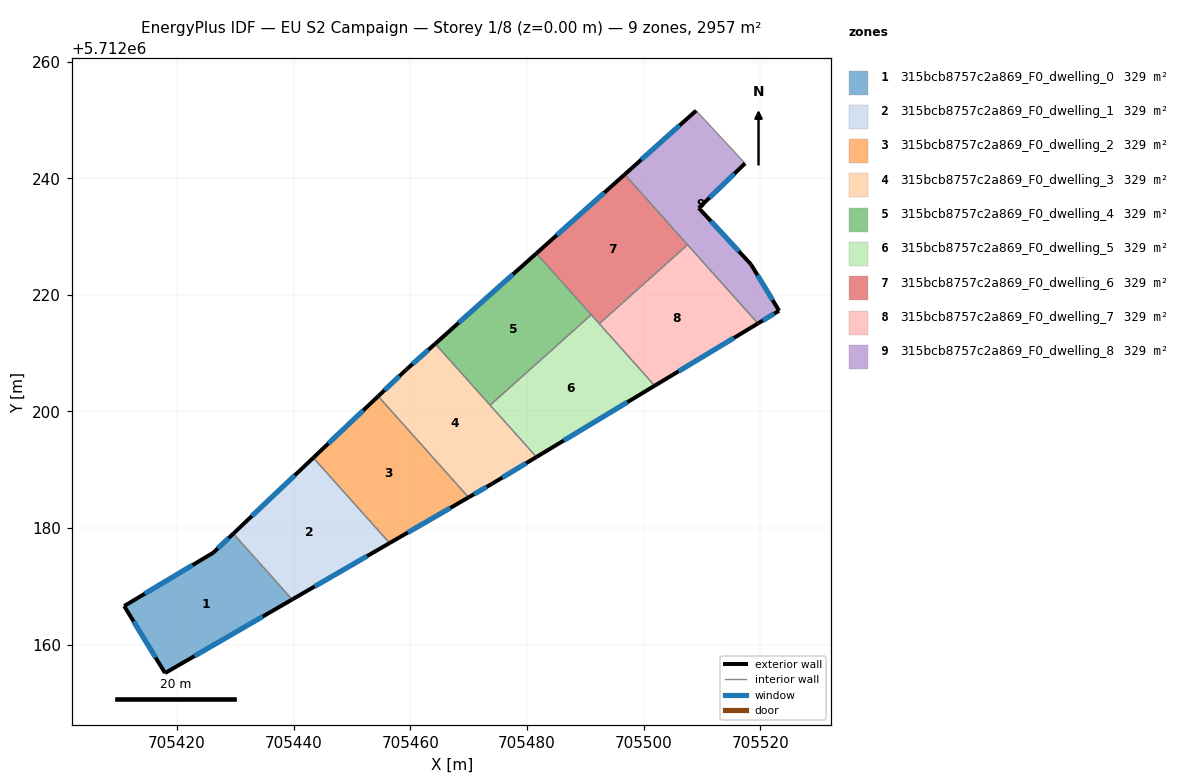
=== STOREY PLAN SPEC (per zone: floor XY polygon, exterior-wall plan segments, windows/doors) ===
zone 1: 315bcb8757c2a869_F0_dwelling_0  (328.6 m²)
  floor: (705439.74, 5712167.76) (705429.65, 5712179.05) (705426.20, 5712175.78) (705410.94, 5712166.64) (705417.95, 5712155.14)
  exterior wall: (705417.95, 5712155.14) – (705410.94, 5712166.64)  [13.5 m]
    window: (705416.33, 5712157.80) – (705412.56, 5712163.98)  [11.7 m²]
  exterior wall: (705410.94, 5712166.64) – (705426.20, 5712175.78)  [17.8 m]
    window: (705414.47, 5712168.75) – (705422.67, 5712173.66)  [15.4 m²]
  exterior wall: (705426.20, 5712175.78) – (705429.65, 5712179.05)  [4.8 m]
    window: (705427.00, 5712176.53) – (705428.85, 5712178.29)  [4.1 m²]
  exterior wall: (705439.74, 5712167.76) – (705417.95, 5712155.14)  [25.2 m]
    window: (705434.70, 5712164.84) – (705422.99, 5712158.06)  [21.8 m²]
  interior walls: 1
zone 2: 315bcb8757c2a869_F0_dwelling_1  (328.6 m²)
  floor: (705456.45, 5712177.43) (705443.37, 5712192.06) (705429.65, 5712179.05) (705439.74, 5712167.76)
  exterior wall: (705429.65, 5712179.05) – (705443.37, 5712192.06)  [18.9 m]
    window: (705432.83, 5712182.06) – (705440.19, 5712189.05)  [16.4 m²]
  exterior wall: (705456.45, 5712177.43) – (705439.74, 5712167.76)  [19.3 m]
    window: (705452.58, 5712175.19) – (705443.61, 5712170.00)  [16.7 m²]
  interior walls: 2
zone 3: 315bcb8757c2a869_F0_dwelling_2  (328.6 m²)
  floor: (705470.00, 5712185.27) (705454.49, 5712202.61) (705443.37, 5712192.06) (705456.45, 5712177.43)
  exterior wall: (705443.37, 5712192.06) – (705454.49, 5712202.61)  [15.3 m]
    window: (705445.94, 5712194.50) – (705451.92, 5712200.17)  [13.3 m²]
  exterior wall: (705470.00, 5712185.27) – (705456.45, 5712177.43)  [15.7 m]
    window: (705466.86, 5712183.46) – (705459.59, 5712179.25)  [13.5 m²]
  interior walls: 2
zone 4: 315bcb8757c2a869_F0_dwelling_3  (328.6 m²)
  floor: (705481.63, 5712192.19) (705464.27, 5712211.61) (705459.23, 5712207.10) (705454.49, 5712202.61) (705470.00, 5712185.27) (705474.04, 5712187.61)
  exterior wall: (705481.63, 5712192.19) – (705474.04, 5712187.61)  [8.9 m]
    window: (705479.88, 5712191.13) – (705475.79, 5712188.67)  [7.7 m²]
  exterior wall: (705474.04, 5712187.61) – (705470.00, 5712185.27)  [4.7 m]
    window: (705473.10, 5712187.07) – (705470.93, 5712185.81)  [4.0 m²]
  exterior wall: (705454.49, 5712202.61) – (705459.23, 5712207.10)  [6.5 m]
    window: (705455.59, 5712203.65) – (705458.13, 5712206.06)  [5.6 m²]
  exterior wall: (705459.23, 5712207.10) – (705464.27, 5712211.61)  [6.8 m]
    window: (705460.39, 5712208.15) – (705463.11, 5712210.57)  [5.9 m²]
  interior walls: 3
zone 5: 315bcb8757c2a869_F0_dwelling_4  (328.6 m²)
  floor: (705491.04, 5712216.59) (705481.62, 5712227.12) (705464.27, 5712211.61) (705473.69, 5712201.08)
  exterior wall: (705464.27, 5712211.61) – (705481.62, 5712227.12)  [23.3 m]
    window: (705468.29, 5712215.20) – (705477.61, 5712223.53)  [20.1 m²]
  interior walls: 3
zone 6: 315bcb8757c2a869_F0_dwelling_5  (328.6 m²)
  floor: (705501.92, 5712204.42) (705491.04, 5712216.59) (705473.69, 5712201.08) (705481.63, 5712192.19)
  exterior wall: (705501.92, 5712204.42) – (705481.63, 5712192.19)  [23.7 m]
    window: (705497.22, 5712201.59) – (705486.33, 5712195.02)  [20.5 m²]
  interior walls: 4
zone 7: 315bcb8757c2a869_F0_dwelling_6  (328.6 m²)
  floor: (705507.55, 5712228.59) (705496.77, 5712240.65) (705481.62, 5712227.12) (705492.41, 5712215.05)
  exterior wall: (705481.62, 5712227.12) – (705496.77, 5712240.65)  [20.3 m]
    window: (705485.13, 5712230.25) – (705493.26, 5712237.51)  [17.6 m²]
  interior walls: 4
zone 8: 315bcb8757c2a869_F0_dwelling_7  (328.6 m²)
  floor: (705519.62, 5712215.09) (705507.55, 5712228.59) (705492.41, 5712215.05) (705501.92, 5712204.42)
  exterior wall: (705519.62, 5712215.09) – (705501.92, 5712204.42)  [20.7 m]
    window: (705515.52, 5712212.62) – (705506.01, 5712206.89)  [17.9 m²]
  interior walls: 3
zone 9: 315bcb8757c2a869_F0_dwelling_8  (328.6 m²)
  floor: (705523.24, 5712217.28) (705518.43, 5712225.21) (705509.47, 5712234.88) (705517.41, 5712242.54) (705509.02, 5712251.59) (705496.77, 5712240.65) (705519.62, 5712215.09)
  exterior wall: (705509.47, 5712234.88) – (705518.43, 5712225.21)  [13.2 m]
    window: (705511.55, 5712232.65) – (705516.36, 5712227.45)  [11.4 m²]
  exterior wall: (705518.43, 5712225.21) – (705523.24, 5712217.28)  [9.3 m]
    window: (705519.55, 5712223.38) – (705522.13, 5712219.12)  [8.0 m²]
  exterior wall: (705523.24, 5712217.28) – (705519.62, 5712215.09)  [4.2 m]
    window: (705522.40, 5712216.77) – (705520.46, 5712215.60)  [3.7 m²]
  exterior wall: (705496.77, 5712240.65) – (705509.02, 5712251.59)  [16.4 m]
    window: (705499.61, 5712243.18) – (705506.18, 5712249.06)  [14.2 m²]
  exterior wall: (705517.41, 5712242.54) – (705509.47, 5712234.88)  [11.0 m]
    window: (705515.57, 5712240.77) – (705511.31, 5712236.66)  [9.5 m²]
  interior walls: 3

=== DERIVED (storey summary) ===
Building: EU S2 Campaign
Storey: 1 of 8  (floor level z = 0.00 m)
Storey gross floor area: 2957.5 m²
Zones on this storey: 9
  - 315bcb8757c2a869_F0_dwelling_0: floor 328.6 m²; exterior wall 61.2 m (183.6 m²); 4 window(s) 53.0 m²; WWR 28.8%
  - 315bcb8757c2a869_F0_dwelling_1: floor 328.6 m²; exterior wall 38.2 m (114.6 m²); 2 window(s) 33.1 m²; WWR 28.8%
  - 315bcb8757c2a869_F0_dwelling_2: floor 328.6 m²; exterior wall 31.0 m (93.0 m²); 2 window(s) 26.8 m²; WWR 28.8%
  - 315bcb8757c2a869_F0_dwelling_3: floor 328.6 m²; exterior wall 26.8 m (80.5 m²); 4 window(s) 23.2 m²; WWR 28.8%
  - 315bcb8757c2a869_F0_dwelling_4: floor 328.6 m²; exterior wall 23.3 m (69.8 m²); 1 window(s) 20.1 m²; WWR 28.8%
  - 315bcb8757c2a869_F0_dwelling_5: floor 328.6 m²; exterior wall 23.7 m (71.0 m²); 1 window(s) 20.5 m²; WWR 28.8%
  - 315bcb8757c2a869_F0_dwelling_6: floor 328.6 m²; exterior wall 20.3 m (60.9 m²); 1 window(s) 17.6 m²; WWR 28.8%
  - 315bcb8757c2a869_F0_dwelling_7: floor 328.6 m²; exterior wall 20.7 m (62.0 m²); 1 window(s) 17.9 m²; WWR 28.8%
  - 315bcb8757c2a869_F0_dwelling_8: floor 328.6 m²; exterior wall 54.1 m (162.4 m²); 5 window(s) 46.9 m²; WWR 28.8%
Zone adjacency (shared interzone walls):
  - 315bcb8757c2a869_F0_dwelling_0 ↔ 315bcb8757c2a869_F0_dwelling_1
  - 315bcb8757c2a869_F0_dwelling_1 ↔ 315bcb8757c2a869_F0_dwelling_2
  - 315bcb8757c2a869_F0_dwelling_2 ↔ 315bcb8757c2a869_F0_dwelling_3
  - 315bcb8757c2a869_F0_dwelling_3 ↔ 315bcb8757c2a869_F0_dwelling_4
  - 315bcb8757c2a869_F0_dwelling_3 ↔ 315bcb8757c2a869_F0_dwelling_5
  - 315bcb8757c2a869_F0_dwelling_4 ↔ 315bcb8757c2a869_F0_dwelling_5
  - 315bcb8757c2a869_F0_dwelling_4 ↔ 315bcb8757c2a869_F0_dwelling_6
  - 315bcb8757c2a869_F0_dwelling_5 ↔ 315bcb8757c2a869_F0_dwelling_6
  - 315bcb8757c2a869_F0_dwelling_5 ↔ 315bcb8757c2a869_F0_dwelling_7
  - 315bcb8757c2a869_F0_dwelling_6 ↔ 315bcb8757c2a869_F0_dwelling_7
  - 315bcb8757c2a869_F0_dwelling_6 ↔ 315bcb8757c2a869_F0_dwelling_8
  - 315bcb8757c2a869_F0_dwelling_7 ↔ 315bcb8757c2a869_F0_dwelling_8